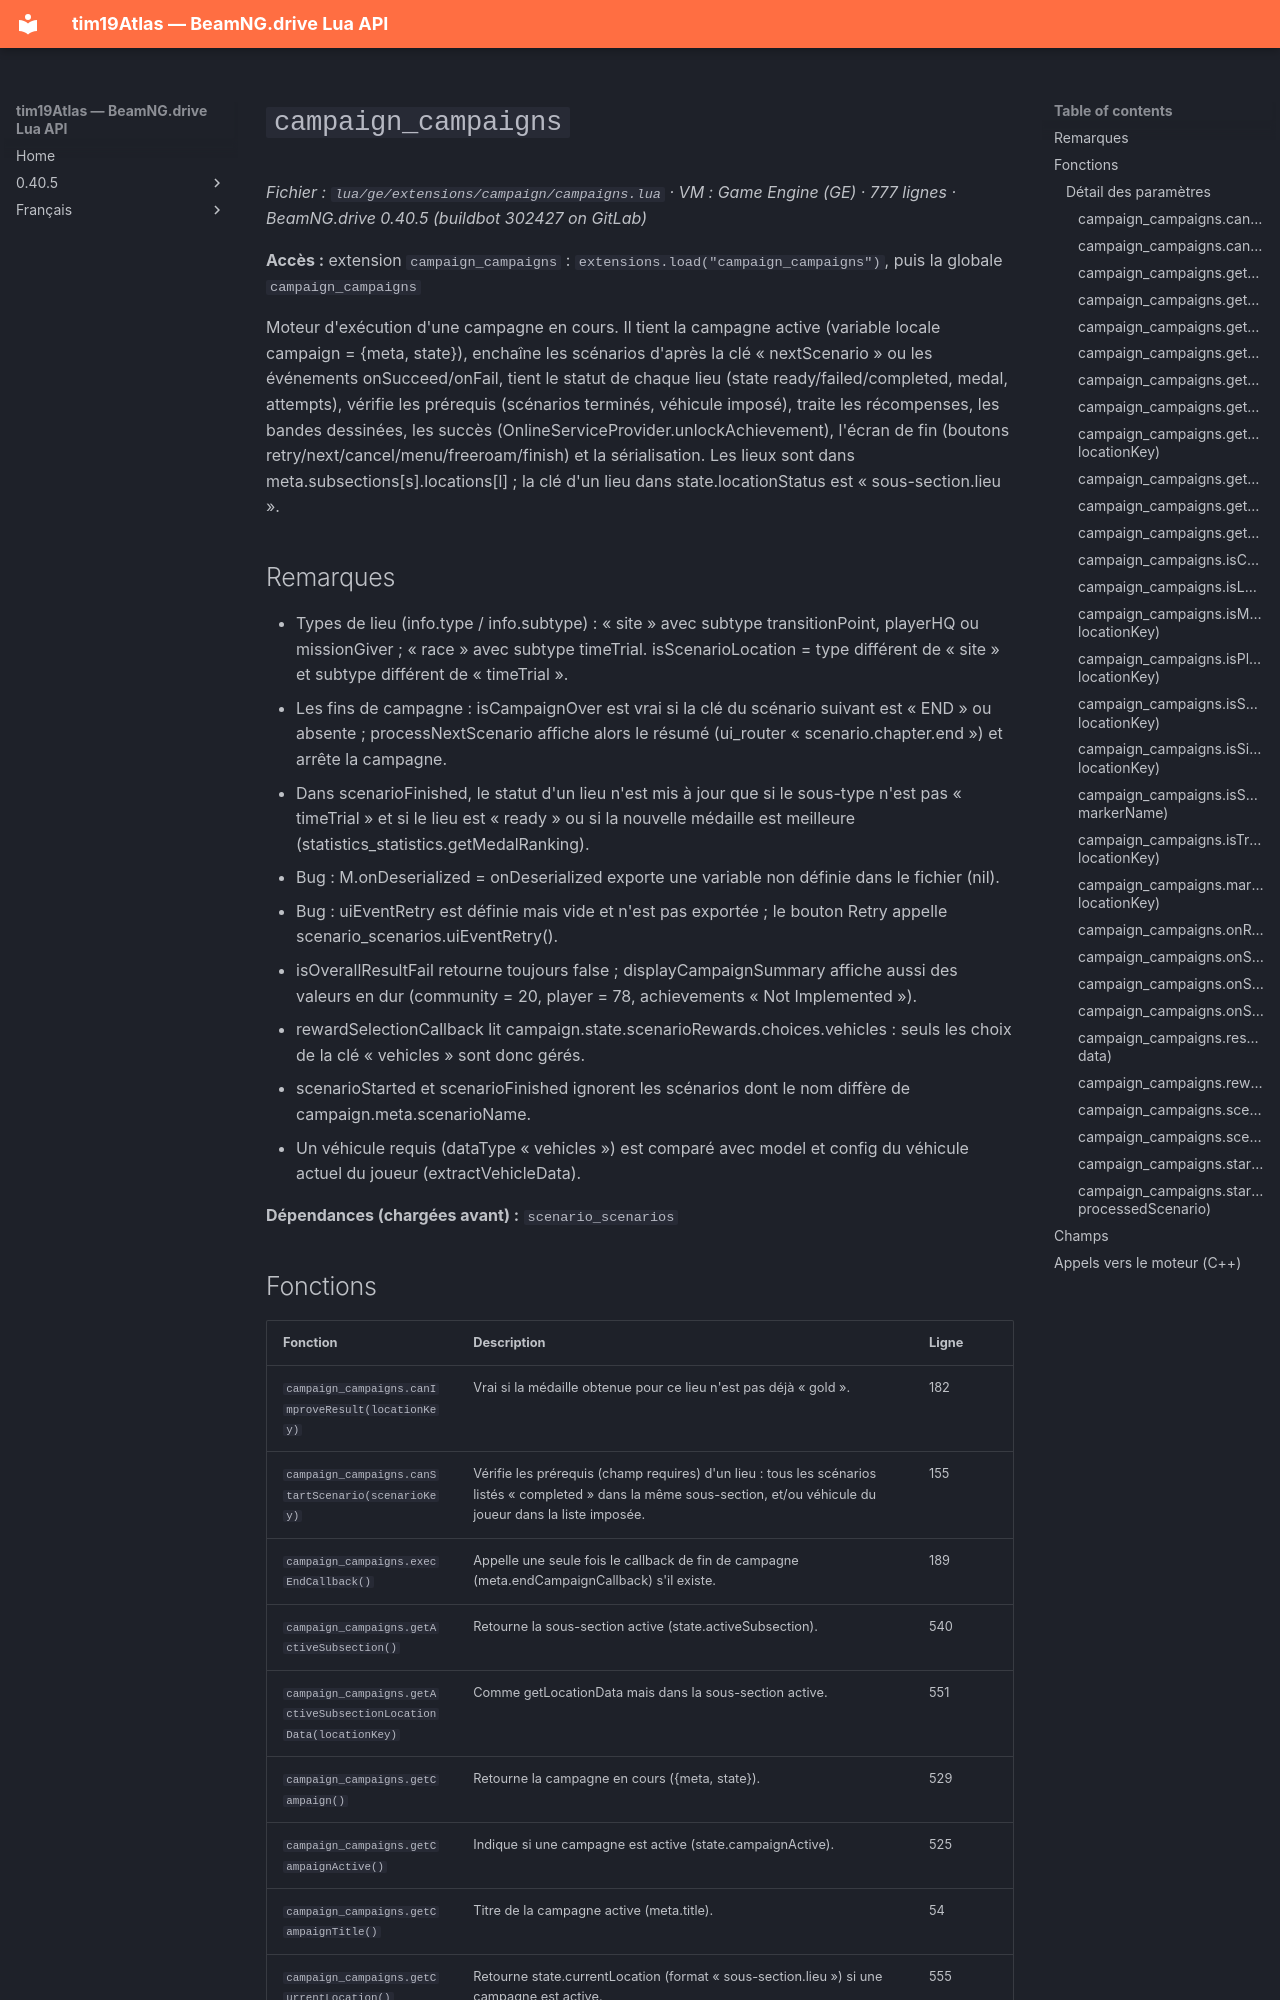

repository: Tim0219800/beamng-lua-atlas · page: fr/0.40.5/ge/extensions/campaign/campaigns.html · generator: mkdocs

# `campaign_campaigns`

*Fichier : `lua/ge/extensions/campaign/campaigns.lua` · VM : Game Engine (GE) · 777 lignes · BeamNG.drive 0.40.5 (buildbot 302427 on GitLab)*

**Accès :** extension `campaign_campaigns` : `extensions.load("campaign_campaigns")`, puis la globale `campaign_campaigns`

Moteur d'exécution d'une campagne en cours. Il tient la campagne active (variable locale campaign = {meta, state}), enchaîne les scénarios d'après la clé « nextScenario » ou les événements onSucceed/onFail, tient le statut de chaque lieu (state ready/failed/completed, medal, attempts), vérifie les prérequis (scénarios terminés, véhicule imposé), traite les récompenses, les bandes dessinées, les succès (OnlineServiceProvider.unlockAchievement), l'écran de fin (boutons retry/next/cancel/menu/freeroam/finish) et la sérialisation. Les lieux sont dans meta.subsections[s].locations[l] ; la clé d'un lieu dans state.locationStatus est « sous-section.lieu ».

## Remarques

- Types de lieu (info.type / info.subtype) : « site » avec subtype transitionPoint, playerHQ ou missionGiver ; « race » avec subtype timeTrial. isScenarioLocation = type différent de « site » et subtype différent de « timeTrial ».
- Les fins de campagne : isCampaignOver est vrai si la clé du scénario suivant est « END » ou absente ; processNextScenario affiche alors le résumé (ui_router « scenario.chapter.end ») et arrête la campagne.
- Dans scenarioFinished, le statut d'un lieu n'est mis à jour que si le sous-type n'est pas « timeTrial » et si le lieu est « ready » ou si la nouvelle médaille est meilleure (statistics_statistics.getMedalRanking).
- Bug : M.onDeserialized = onDeserialized exporte une variable non définie dans le fichier (nil).
- Bug : uiEventRetry est définie mais vide et n'est pas exportée ; le bouton Retry appelle scenario_scenarios.uiEventRetry().
- isOverallResultFail retourne toujours false ; displayCampaignSummary affiche aussi des valeurs en dur (community = 20, player = 78, achievements « Not Implemented »).
- rewardSelectionCallback lit campaign.state.scenarioRewards.choices.vehicles : seuls les choix de la clé « vehicles » sont donc gérés.
- scenarioStarted et scenarioFinished ignorent les scénarios dont le nom diffère de campaign.meta.scenarioName.
- Un véhicule requis (dataType « vehicles ») est comparé avec model et config du véhicule actuel du joueur (extractVehicleData).

**Dépendances (chargées avant) :** `scenario_scenarios`
